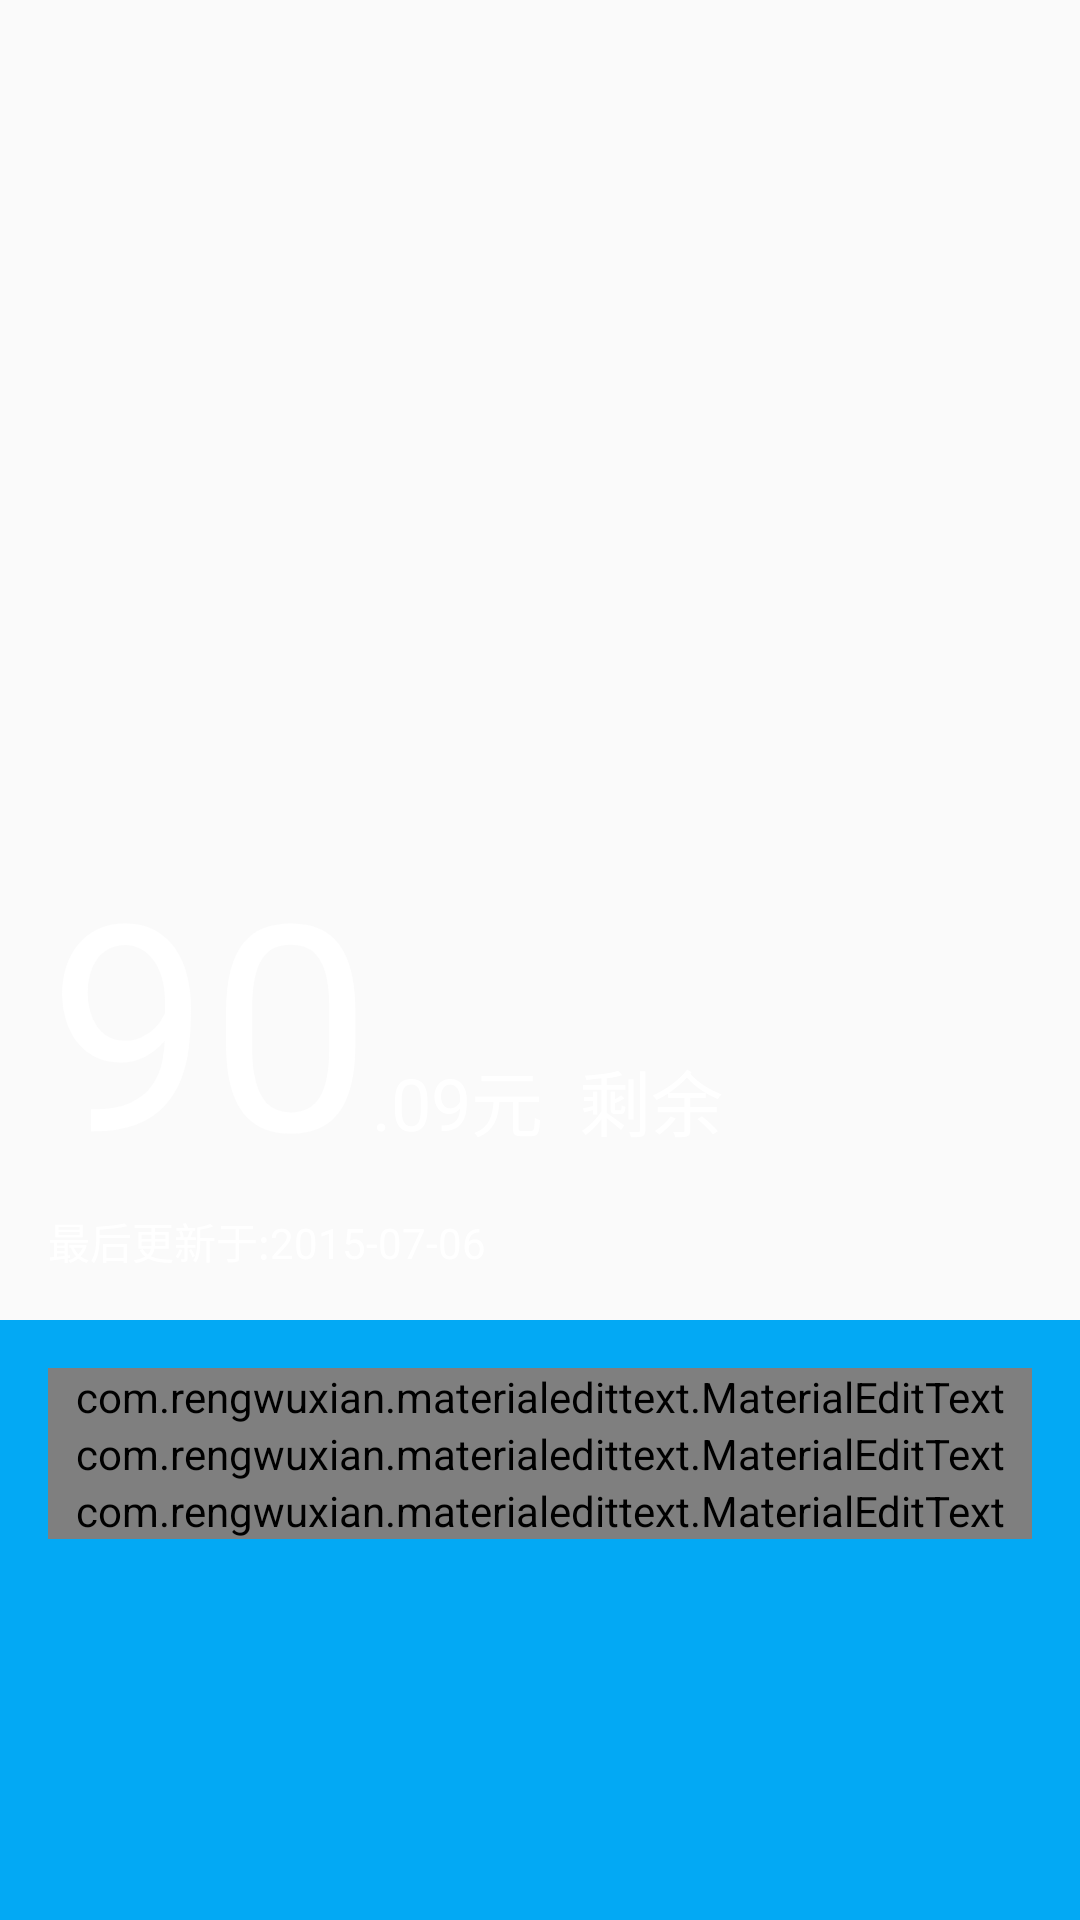

Android layout source for this screen:
<!-- AndroidManifest.xml: application theme AppTheme -->
<!-- res/layout/fragment_amount.xml -->
<?xml version="1.0" encoding="utf-8"?>
<FrameLayout xmlns:android="http://schemas.android.com/apk/res/android"
    xmlns:app="http://schemas.android.com/apk/res-auto"
    android:layout_width="match_parent"
    android:layout_height="match_parent"
    android:orientation="vertical">

    <ImageView
        android:layout_width="match_parent"
        android:layout_height="match_parent"
        android:scaleType="fitStart"
        android:src="@drawable/bkg_03_mar" />

    <RelativeLayout
        android:layout_width="match_parent"
        android:layout_height="match_parent">

        <LinearLayout
            android:id="@+id/linearLayout"
            android:layout_width="match_parent"
            android:layout_height="wrap_content"
            android:layout_alignParentBottom="true"
            android:layout_alignParentLeft="true"
            android:layout_alignParentStart="true"
            android:orientation="vertical">

            <LinearLayout
                android:layout_width="match_parent"
                android:layout_height="200dp"
                android:background="@color/primary"
                android:orientation="vertical"
                android:padding="16dp">

                <com.rengwuxian.materialedittext.MaterialEditText
                    android:id="@+id/all"
                    android:layout_width="match_parent"
                    android:layout_height="wrap_content"
                    android:editable="false"
                    android:hint="超出流量已花费"
                    android:text="0.00元"
                    app:met_baseColor="#fff"
                    app:met_floatingLabel="highlight"
                    app:met_hideUnderline="true"
                    app:met_primaryColor="#fff" />

                <com.rengwuxian.materialedittext.MaterialEditText
                    android:id="@+id/rest"
                    android:layout_width="match_parent"
                    android:layout_height="wrap_content"
                    android:editable="false"
                    android:hint="剩余金额"
                    android:text="70GB"
                    app:met_baseColor="#fff"
                    app:met_floatingLabel="highlight"
                    app:met_hideUnderline="true"
                    app:met_primaryColor="#fff" />

                <com.rengwuxian.materialedittext.MaterialEditText
                    android:id="@+id/warn"
                    android:layout_width="match_parent"
                    android:layout_height="wrap_content"
                    android:editable="false"
                    android:hint="提醒"
                    android:text="点我跳转到充值页面"
                    app:met_baseColor="#fff"
                    app:met_floatingLabel="highlight"
                    app:met_hideUnderline="true"
                    app:met_primaryColor="#fff" />


            </LinearLayout>


        </LinearLayout>

        <TextView
            android:id="@+id/last"
            android:layout_width="wrap_content"
            android:layout_height="wrap_content"
            android:layout_above="@+id/linearLayout"
            android:layout_alignParentLeft="true"
            android:layout_alignParentStart="true"
            android:layout_marginBottom="16dp"
            android:layout_marginLeft="16dp"
            android:text="最后更新于:2015-07-06"
            android:textAppearance="?android:attr/textAppearanceSmall"
            android:textColor="@android:color/white" />

        <TextView
            android:id="@+id/amount"
            android:layout_width="wrap_content"
            android:layout_height="wrap_content"
            android:layout_above="@+id/last"
            android:layout_alignLeft="@+id/last"
            android:layout_alignStart="@+id/last"
            android:text="90"
            android:textColor="@android:color/white"
            android:textSize="96sp" />

        <TextView
            android:id="@+id/point"
            android:layout_width="wrap_content"
            android:layout_height="wrap_content"
            android:layout_alignBaseline="@+id/amount"
            android:layout_alignBottom="@+id/amount"
            android:layout_toEndOf="@+id/amount"
            android:layout_toRightOf="@+id/amount"
            android:text=".09元  剩余"
            android:textColor="@android:color/white"
            android:textSize="24sp" />

    </RelativeLayout>


</FrameLayout>
<!-- resources referenced by this layout -->
<resources>
  <color name="primary">#ff03a9f4</color>
  <style name="AppTheme" parent="MaterialNavigationDrawerTheme.Light.DarkActionBar">
          
          <item name="colorPrimary">@color/primary</item>
          <item name="colorAccent">@color/accent</item>
          <item name="alertDialogProTheme">@style/Theme.AlertDialogPro.Material.Light</item>
  
      </style>
  <style name="MaterialNavigationDrawerTheme.Light.DarkActionBar" parent="Theme.AppCompat.NoActionBar">
          <item name="theme">@style/ThemeOverlay.AppCompat.ActionBar</item>
          <item name="android:textColorSecondary">@android:color/white</item>
      </style>
  <color name="accent">#ffffff</color>
</resources>
